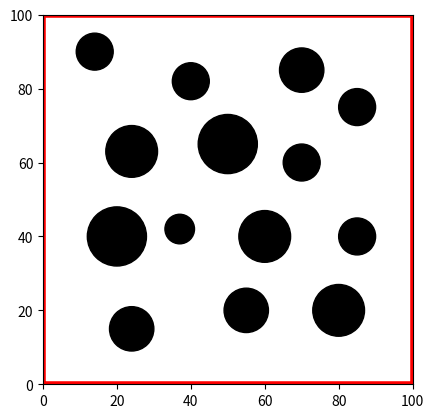

Recreate this plot in Python.
# //double map[MAP_pointA][2] = { { 0,0 },{ 100,0 },{ 100,100 },{ 0,100 },
# //{ 18,0 },{ 20.5,0 },{ 20.5,20 },{ 18,20 },{ 18,50 },{ 20.5,50 },{ 20.5,100 },{ 18,100 },
# //{ 38.5,0 },{ 41,0 },{ 41,50 },{ 38.5,50 },{ 38.5,80 },{ 41,80 },{ 41,100 },{ 38.5,100 },
# //{ 59,0 },{ 61.5,0 },{ 61.5,20 },{ 59,20 },{ 59,50 },{ 61.5,50 },{ 61.5,100 },{ 59,100 },
# //{ 79.5,0 },{ 82,0 },{ 82,50 },{ 79.5,50 },{ 79.5,80 },{ 82,80 },{ 82,100 },{ 79.5,100 } };
import matplotlib.pyplot as plt
import matplotlib.patches as patches
fig1 = plt.figure()
ax = fig1.add_subplot(111, aspect = 'equal')
# ax.add_patch(
#     patches.Rectangle(
#         (18, 0),
#         2.5,
#         20,
#         color ='#000000',
#     )
# )
# ax.add_patch(
#     patches.Rectangle(
#         (18, 50),
#         2.5,
#         50,
#         color = '#000000',
#     )
# )
# ax.add_patch(
#     patches.Rectangle(
#         (38.5, 0),
#         2.5,
#         50,
#         color ='#000000',
#     )
# )
# ax.add_patch(
#     patches.Rectangle(
#         (38.5, 80),
#         2.5,
#         20,
#         color = '#000000',
#     )
# )
# ax.add_patch(
#     patches.Rectangle(
#         (59, 0),
#         2.5,
#         20,
#         color = '#000000',
#     )
# )
# ax.add_patch(
#     patches.Rectangle(
#         (59, 50),
#         2.5,
#         50,
#         color = '#000000',
#     )
# )
# ax.add_patch(
#     patches.Rectangle(
#         (79.5, 0),
#         2.5,
#         50,
#         color='#000000',
#     )
# )
# ax.add_patch(
#     patches.Rectangle(
#         (79.5, 80),
#         2.5,
#         20,
#         color='#000000',
#     )
# )
ax.add_patch(
    patches.Circle((14, 90), 5, color ='#000000')
)
ax.add_patch(
    patches.Circle((24, 63), 7, color ='#000000')
)
ax.add_patch(
    patches.Circle((20, 40), 8, color ='#000000')
)
ax.add_patch(
    patches.Circle((24, 15), 6, color = '#000000')
)


ax.add_patch(
    patches.Circle((50, 65), 8, color ='#000000')
)
ax.add_patch(
    patches.Circle((60, 40), 7, color ='#000000')
)
ax.add_patch(
    patches.Circle((55, 20), 6, color ='#000000')
)
ax.add_patch(
    patches.Circle((37, 42), 4, color = '#000000')
)
#
#
ax.add_patch(
    patches.Circle((40, 82), 5, color ='#000000')
)
ax.add_patch(
    patches.Circle((80, 20), 7, color ='#000000')
)
ax.add_patch(
    patches.Circle((70, 60), 5, color ='#000000')
)
ax.add_patch(
    patches.Circle((85, 40), 5, color = '#000000')
)


ax.add_patch(
    patches.Circle((70, 85), 6, color ='#000000')
)
ax.add_patch(
    patches.Circle((85, 75), 5, color ='#000000')
)
# ax.add_patch(
#     patches.Circle((70, 60), 5, color ='#000000')
# )
# ax.add_patch(
#     patches.Circle((85, 40), 5, color = '#000000')
# )
left_array_x = [15, 30, 46]
left_array_y = [45, 51, 53]
right_array_x = [44.5, 50, 42]
right_array_y = [90.5, 43, 46]

right_array_xx = [66, 45]
right_array_yy = [33, 37]

part_x = [5, 15]
part_y = [15, 45]

connect1_x = [46, 44.5]
connect1_y = [53, 90.4]
connect2_x = [46, 50]
connect2_y = [53, 43]
connect3_x = [46, 42]
connect3_y = [53, 46]

# plt.plot(5, 15, '*-', color = 'blue')
# plt.plot(44.5, 90.5, '*-', color = 'blue')
# plt.plot(part_x, part_y, '-', color = 'r')
#
frame_x = [0, 100, 100, 0, 0]
frame_y = [0, 0, 100, 100, 0]
# #'#FFD700''#008000''#FFA500''#FFC0CB''#A52A2A'
# plt.plot(left_array_x, left_array_y, 'o-', color='r')
# plt.plot(right_array_x, right_array_y, '*-', color='#A52A2A')
# plt.plot(right_array_xx, right_array_yy, '*-', color='#A52A2A')


# plt.plot(connect1_x, connect1_y, ':', color='#8A2BE2')
# plt.plot(connect2_x, connect2_y, ':', color='#9400D3')
# plt.plot(connect3_x, connect3_y, ':', color='#800080')
#
# ax.text(3, 8, 'Start', style='italic',color='blue')
# ax.text(47, 90, 'Goal', style='italic',color='blue')
# ax.text(19, 40, 'Forward', style='italic',color='r')
# ax.text(25, 70, 'Backward', style='italic',color='#A52A2A')
#
# ax.text(65, 70, 'BHG termination', style='italic',
#         bbox={'facecolor': 'red', 'alpha': 0.5, 'pad': 3})
# ax.annotate('UHG', xy=(45, 70),  xycoords='data',
#             xytext=(0.23, 0.9), textcoords='axes fraction',
#             arrowprops=dict(facecolor='#006400', shrink=0.05),
#             horizontalalignment='left', verticalalignment='top',
#             )

plt.plot(frame_x, frame_y, linewidth = '4',linestyle = '-', color='r')
plt.xlim((0, 100))
plt.ylim((0, 100))
plt.show()